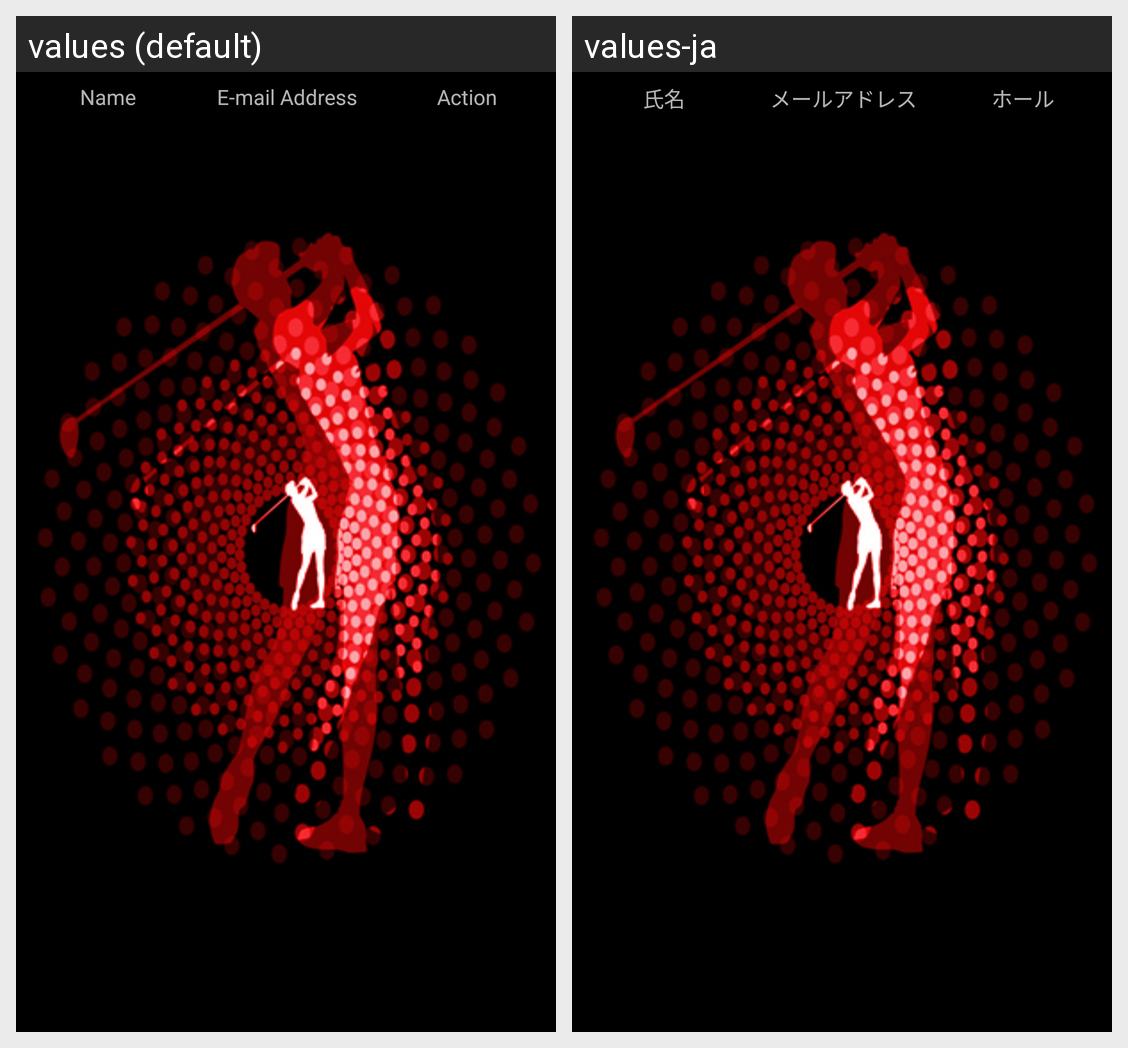

For this localized Android screen grid, give each drawn string resource with its value in every locale shown.
Android screen res/layout/generic_3_column_item_layout.xml rendered under 2 locales, left to right: values (default), values-ja. Device: Nexus 5 (rendered at 1080×1920; each locale shown at half size, 540×960, under a caption strip naming it); theme AppTheme.
Strings drawn on this screen, with the default value and each locale's value (text and hints the layout hard-codes, and strings that could not be matched under every locale, appear in the picture but are not listed):

name
  values: Name
  values-ja: 氏名

title_email_address
  values: E-mail Address
  values-ja: メールアドレス

jap_option
  values: Action
  values-ja: ホール
